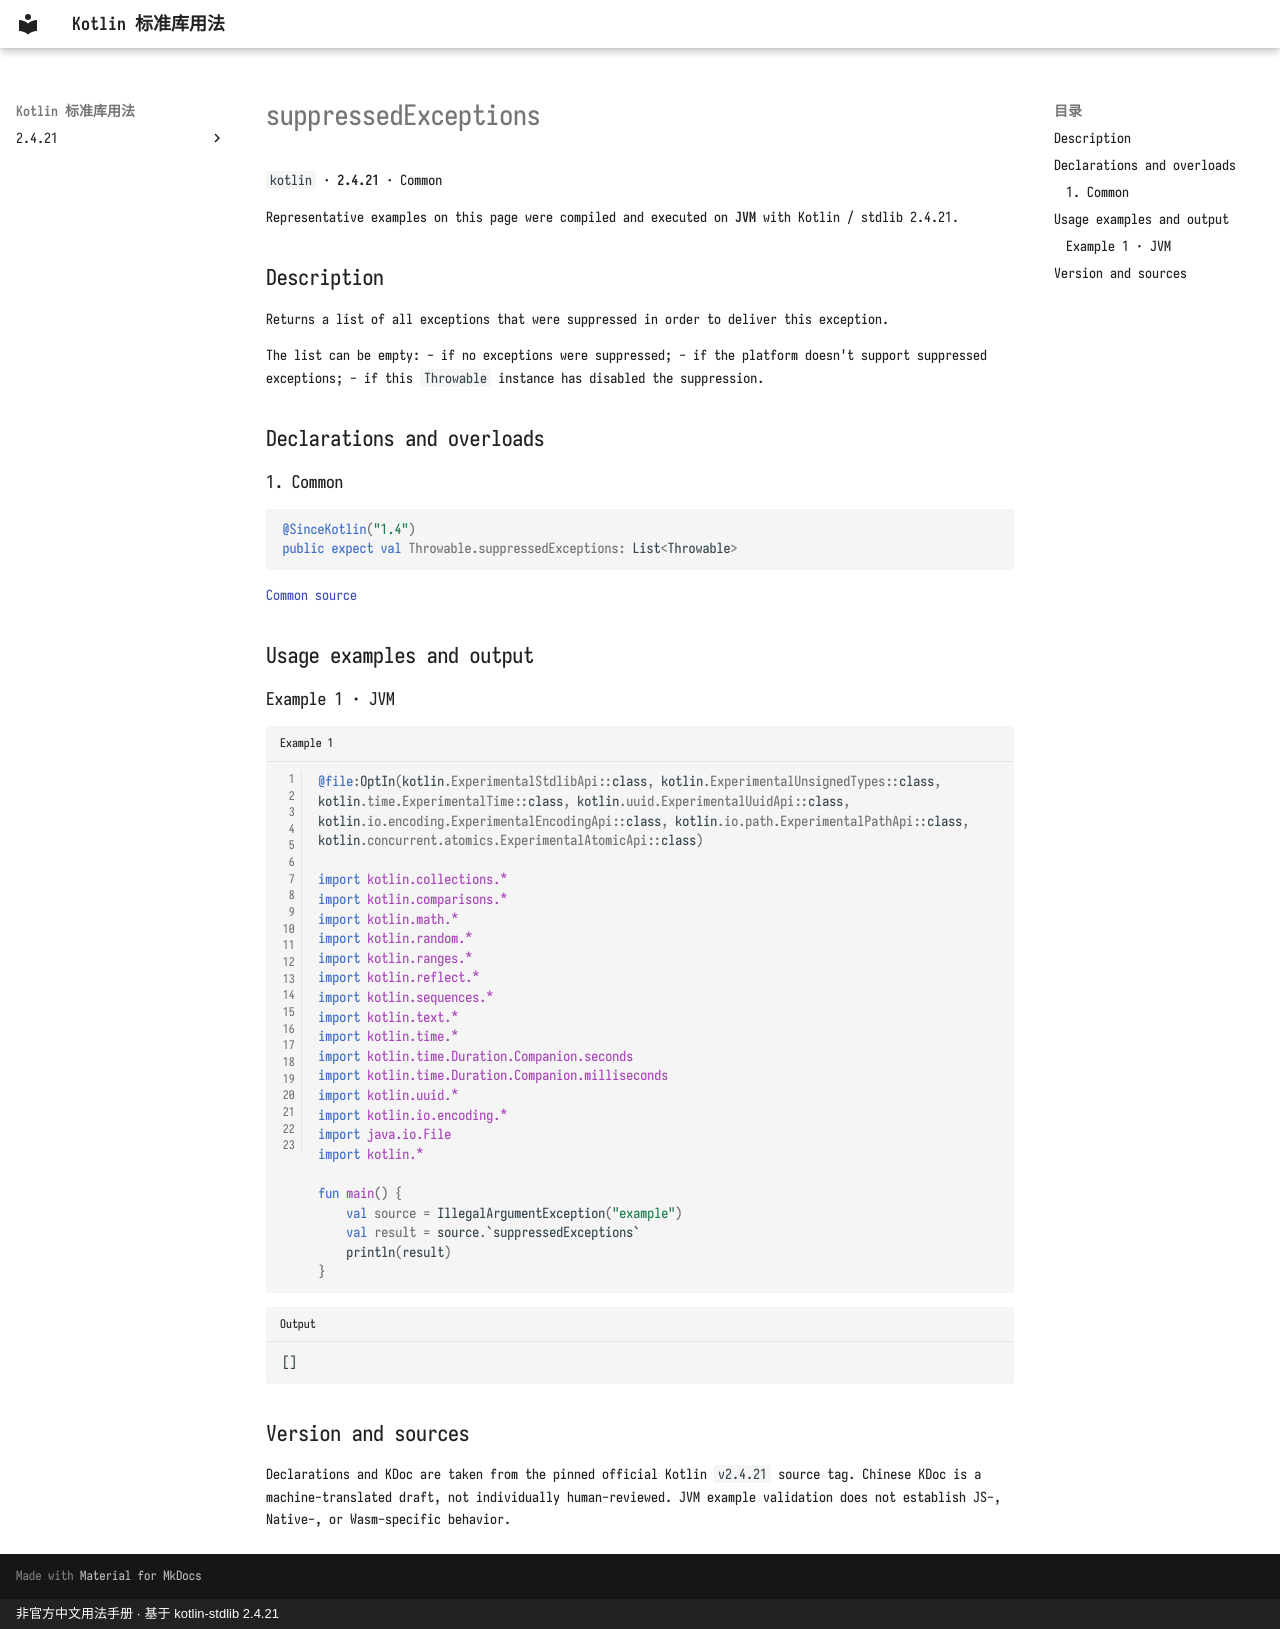

repository: oooooooko/kotlin-stdlib-docs · page: en/api/kotlin/suppressedexceptions--c527aefa/index.html · generator: mkdocs · copyright: 非官方中文用法手册 · 基于 kotlin-stdlib 2.4.21

# suppressedExceptions

`kotlin` · **2.4.21** · Common

Representative examples on this page were compiled and executed on **JVM** with Kotlin / stdlib 2.4.21.

## Description

Returns a list of all exceptions that were suppressed in order to deliver this exception.

The list can be empty:
- if no exceptions were suppressed;
- if the platform doesn't support suppressed exceptions;
- if this `Throwable` instance has disabled the suppression.

## Declarations and overloads

### 1. Common

```kotlin
@SinceKotlin("1.4")
public expect val Throwable.suppressedExceptions: List<Throwable>
```

[Common source](https://github.com/JetBrains/kotlin/blob/v2.4.21/libraries/stdlib/common/src/kotlin/ExceptionsH.kt#L153)

## Usage examples and output

### Example 1 · JVM

```kotlin title="Example 1" linenums="1"
@file:OptIn(kotlin.ExperimentalStdlibApi::class, kotlin.ExperimentalUnsignedTypes::class, kotlin.time.ExperimentalTime::class, kotlin.uuid.ExperimentalUuidApi::class, kotlin.io.encoding.ExperimentalEncodingApi::class, kotlin.io.path.ExperimentalPathApi::class, kotlin.concurrent.atomics.ExperimentalAtomicApi::class)

import kotlin.collections.*
import kotlin.comparisons.*
import kotlin.math.*
import kotlin.random.*
import kotlin.ranges.*
import kotlin.reflect.*
import kotlin.sequences.*
import kotlin.text.*
import kotlin.time.*
import kotlin.time.Duration.Companion.seconds
import kotlin.time.Duration.Companion.milliseconds
import kotlin.uuid.*
import kotlin.io.encoding.*
import java.io.File
import kotlin.*

fun main() {
    val source = IllegalArgumentException("example")
    val result = source.`suppressedExceptions`
    println(result)
}
```

```text title="Output"
[]
```

## Version and sources

Declarations and KDoc are taken from the pinned official Kotlin `v2.4.21` source tag. Chinese KDoc is a machine-translated draft, not individually human-reviewed. JVM example validation does not establish JS-, Native-, or Wasm-specific behavior.
